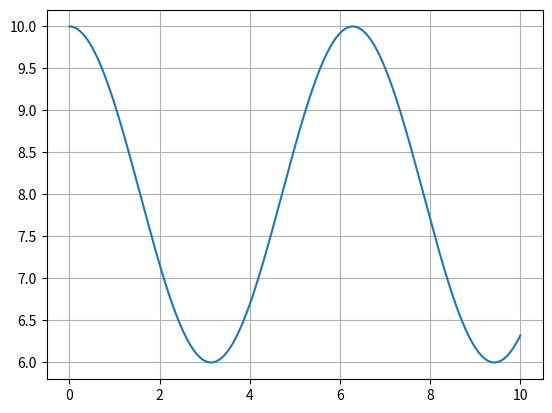

Python code for this plot:
import numpy as np
import matplotlib.pyplot as plt

def main():
    """Main"""
    times = np.arange(0, 10, 0.001)
    r_1, r_2 = 5, -3
    signal = r_1*(1+np.cos(times)) - r_2*(1+np.cos(times+np.pi))
    plt.plot(times, signal)
    plt.grid(True)
    plt.show()

if __name__ == '__main__':
    main()
